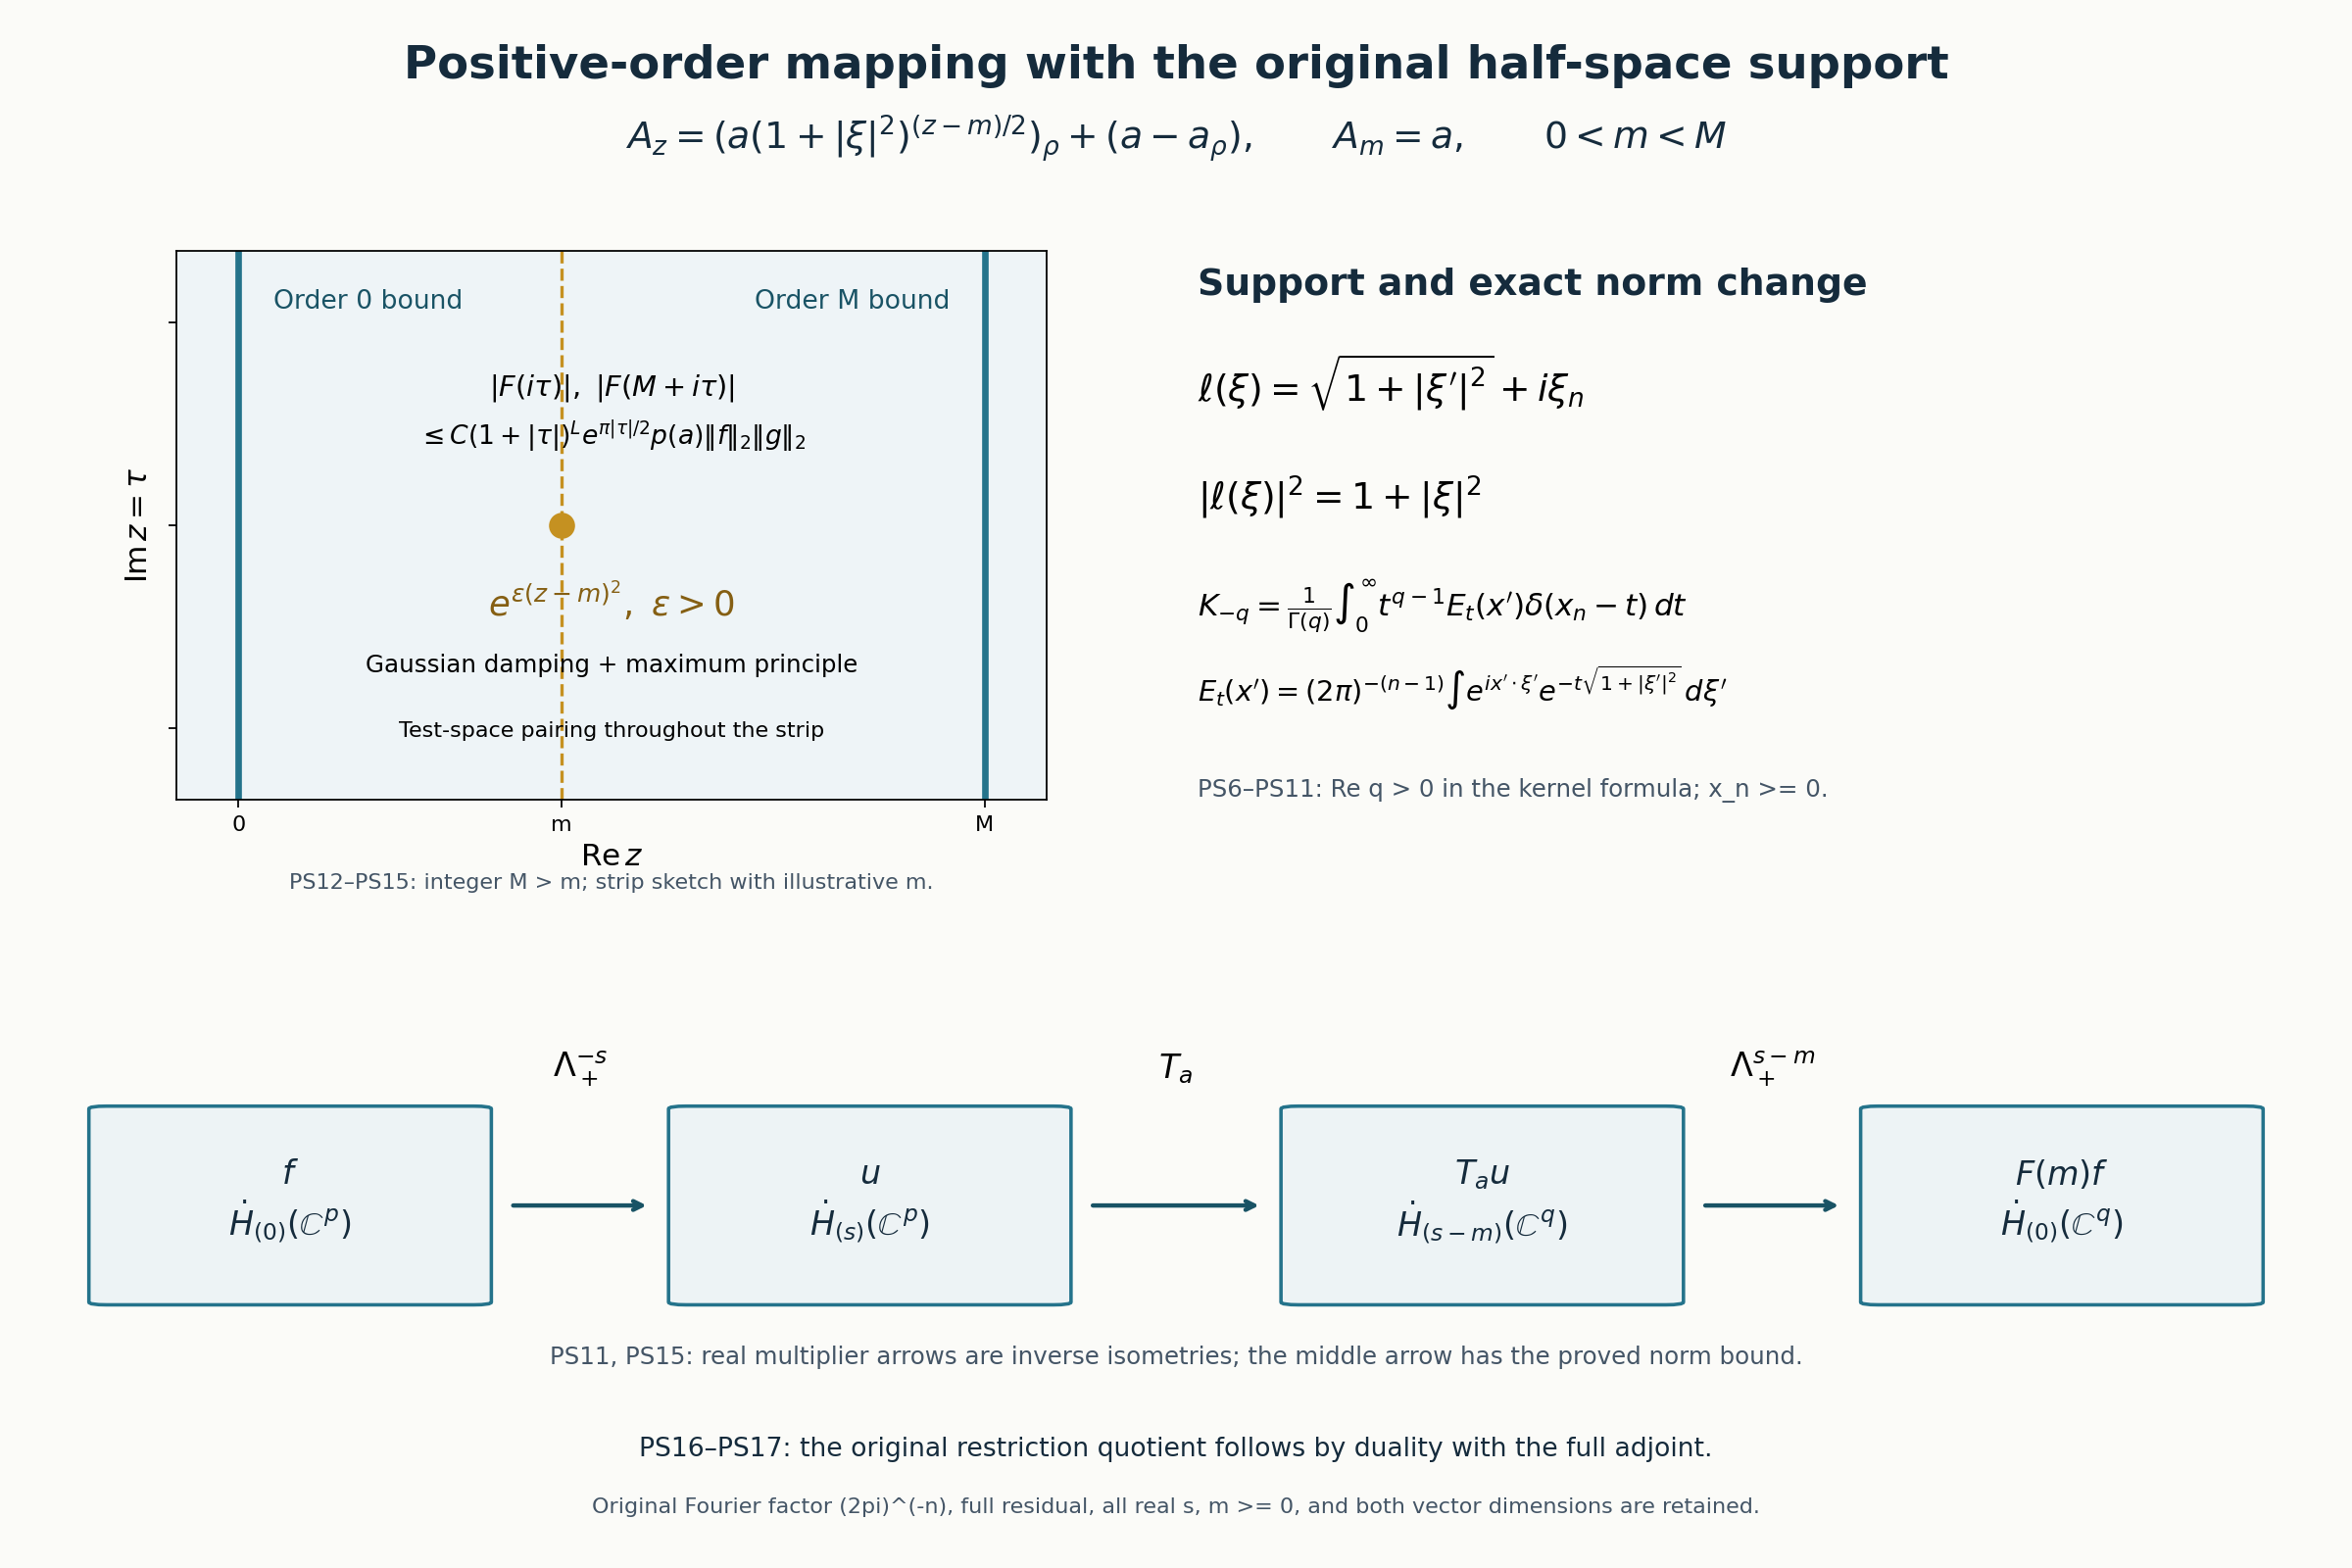

Reproduce this figure in Python.
from pathlib import Path
import matplotlib
matplotlib.use("Agg")
import matplotlib.pyplot as plt
from matplotlib.patches import FancyBboxPatch
OUT=Path(__file__).resolve().parent
fig=plt.figure(figsize=(15,10),facecolor="#fbfbf8")
fig.text(.5,.95,"Positive-order mapping with the original half-space support",
         ha="center",fontsize=21,color="#152b3c",weight="bold")
fig.text(.5,.905,
 r"$A_z=(a(1+|\xi|^2)^{(z-m)/2})_\rho+(a-a_\rho),\qquad A_m=a,\qquad 0<m<M$",
 ha="center",fontsize=17,color="#152b3c")
ax=fig.add_axes([.075,.49,.37,.35])
ax.set_facecolor("#eef4f7")
ax.axvline(0,color="#24738b",lw=3)
ax.axvline(3,color="#24738b",lw=3)
ax.axvline(1.3,color="#c59121",ls="--",lw=1.5)
ax.scatter([1.3],[0],s=120,c="#c59121",zorder=3)
ax.set(xlim=(-.25,3.25),ylim=(-2.7,2.7))
ax.set_xticks([0,1.3,3],["0","m","M"])
ax.set_yticks([-2,0,2],["","",""])
ax.set_xlabel(r"$\mathrm{Re}\,z$",fontsize=14)
ax.set_ylabel(r"$\mathrm{Im}\,z=\tau$",fontsize=14)
ax.text(.14,2.13,"Order 0 bound",fontsize=12,color="#195365")
ax.text(2.86,2.13,"Order M bound",ha="right",fontsize=12,color="#195365")
ax.text(1.5,1.28,r"$|F(i\tau)|,\ |F(M+i\tau)|$",ha="center",fontsize=13)
ax.text(1.5,.79,r"$\leq C(1+|\tau|)^L e^{\pi|\tau|/2}p(a)\|f\|_2\|g\|_2$",
        ha="center",fontsize=12)
ax.text(1.5,-.9,r"$e^{\varepsilon(z-m)^2},\ \varepsilon>0$",ha="center",fontsize=16,color="#855f13")
ax.text(1.5,-1.45,"Gaussian damping + maximum principle",ha="center",fontsize=11)
ax.text(1.5,-2.08,"Test-space pairing throughout the strip",ha="center",fontsize=10)
fig.text(.26,.433,"PS12–PS15: integer M > m; strip sketch with illustrative m.",
         ha="center",fontsize=10,color="#456")
right=fig.add_axes([.50,.47,.46,.36]);right.axis("off")
right.text(.02,.95,"Support and exact norm change",fontsize=17,weight="bold",color="#152b3c")
right.text(.02,.76,r"$\ell(\xi)=\sqrt{1+|\xi'|^2}+i\xi_n$",fontsize=17)
right.text(.02,.57,r"$|\ell(\xi)|^2=1+|\xi|^2$",fontsize=17)
right.text(.02,.38,r"$K_{-q}=\frac{1}{\Gamma(q)}\int_0^\infty t^{q-1}E_t(x')\delta(x_n-t)\,dt$",
           fontsize=14)
right.text(.02,.23,r"$E_t(x')=(2\pi)^{-(n-1)}\int e^{ix'\cdot\xi'}e^{-t\sqrt{1+|\xi'|^2}}\,d\xi'$",
           fontsize=13)
right.text(.02,.06,"PS6–PS11: Re q > 0 in the kernel formula; x_n >= 0.",fontsize=11,color="#456")
dia=fig.add_axes([.035,.13,.93,.22]);dia.axis("off")
dia.set(xlim=(0,1),ylim=(0,1))
centers=[.095,.36,.64,.905]
labels=[
 "$f$\n"+r"$\dot{H}_{(0)}(\mathbb{C}^p)$",
 "$u$\n"+r"$\dot{H}_{(s)}(\mathbb{C}^p)$",
 "$T_a u$\n"+r"$\dot{H}_{(s-m)}(\mathbb{C}^q)$",
 "$F(m)f$\n"+r"$\dot{H}_{(0)}(\mathbb{C}^q)$"]
for x,label in zip(centers,labels):
 dia.add_patch(FancyBboxPatch((x-.084,.18),.168,.56,
             boxstyle="round,pad=.008",facecolor="#edf3f5",edgecolor="#24738b",lw=1.6))
 dia.text(x,.47,label,ha="center",va="center",fontsize=15,color="#152b3c")
for x,y,label in zip(centers[:-1],centers[1:],
                    [r"$\Lambda_+^{-s}$",r"$T_a$",r"$\Lambda_+^{s-m}$"]):
 dia.annotate("",xy=(y-.1,.46),xytext=(x+.1,.46),
              arrowprops=dict(arrowstyle="->",color="#195365",lw=2))
 dia.text((x+y)/2,.83,label,ha="center",fontsize=15)
dia.text(.5,.0,"PS11, PS15: real multiplier arrows are inverse isometries; the middle arrow has the proved norm bound.",
         ha="center",fontsize=11,color="#456")
fig.text(.5,.071,
 "PS16–PS17: the original restriction quotient follows by duality with the full adjoint.",
 ha="center",fontsize=12,color="#152b3c")
fig.text(.5,.035,
 "Original Fourier factor (2pi)^(-n), full residual, all real s, m >= 0, and both vector dimensions are retained.",
 ha="center",fontsize=10,color="#456")
fig.savefig(OUT/"positive_order_halfspace.png",dpi=160,facecolor=fig.get_facecolor())
fig.savefig(OUT/"positive_order_halfspace.svg",facecolor=fig.get_facecolor())
plt.close(fig)
print("Saved positive_order_halfspace.png and .svg")
